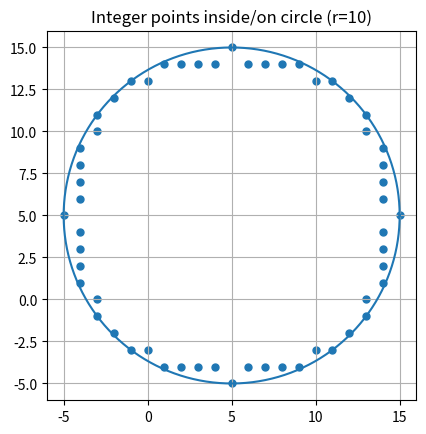

Source code (Python):
import numpy as np
import matplotlib.pyplot as plt

r = 10
cx, cy = 5, 5

pts = [(x+cx, y+cy) for x in range(-r, r + 1)
              for y in range(-r, r + 1)
              if x*x + y*y <= r*r]

ptx = np.array([p[0] for p in pts])
pty = np.array([p[1] for p in pts])

pts2 = {x:[] for x in set(ptx)}
for x, y in pts:
    pts2[x].append(y)
ptsx = set()
for x in sorted(pts2.keys()):
    ptsx.add( (x, min(pts2[x])) )
    ptsx.add( (x, max(pts2[x])) )

pts2 = {y:[] for y in set(pty)}
for x, y in pts:
    pts2[y].append(x)
ptsy = set()
for y in sorted(pts2.keys()):
    ptsy.add( (min(pts2[y]), y) )
    ptsy.add( (max(pts2[y]), y) )

pts = sorted(ptsx.union(ptsy))
print()
print("Number of points:", len(pts))
print(pts)
pts = np.array(pts)



t = np.linspace(0, 2*np.pi, 800)
plt.plot(r*np.cos(t)+cx, r*np.sin(t)+cy)

plt.scatter(pts[:, 0], pts[:, 1], s=25)

plt.gca().set_aspect('equal', adjustable='box')
plt.grid(True)
plt.xlim(-r-1+cx, r+1+cx)
plt.ylim(-r-1+cy, r+1+cy)
plt.title("Integer points inside/on circle (r=10)")
plt.show()

